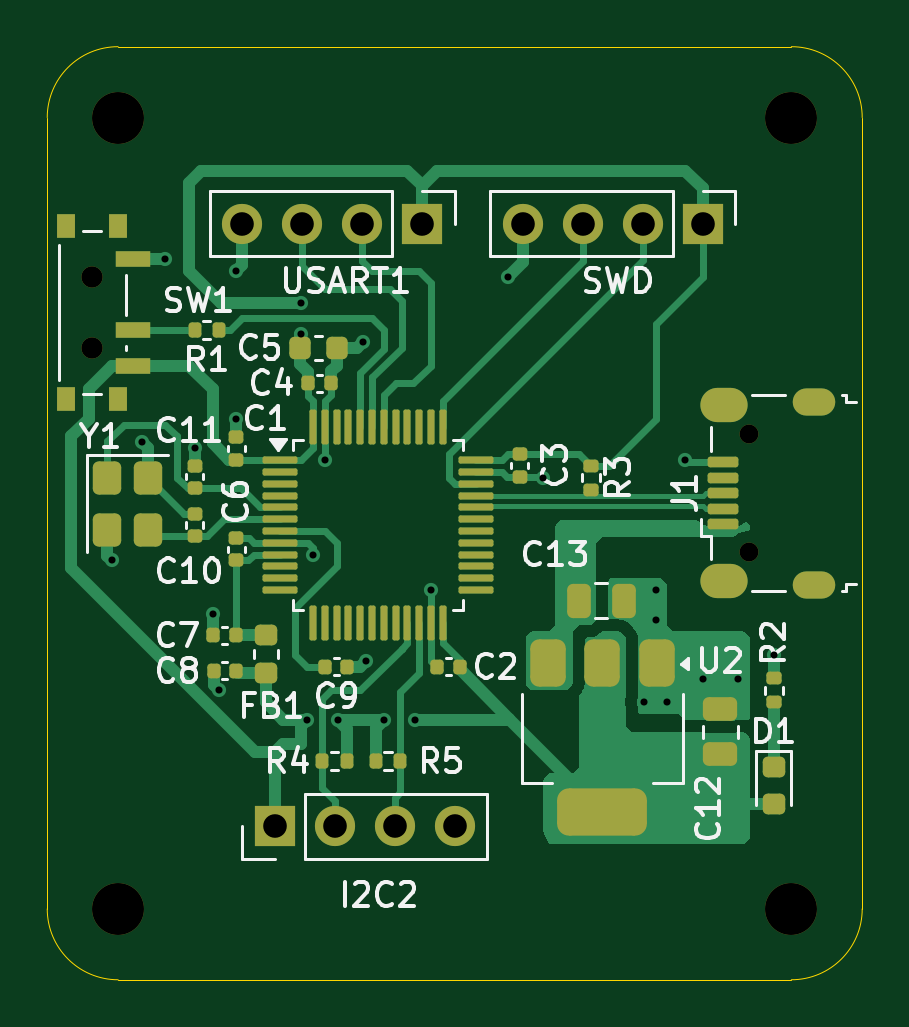
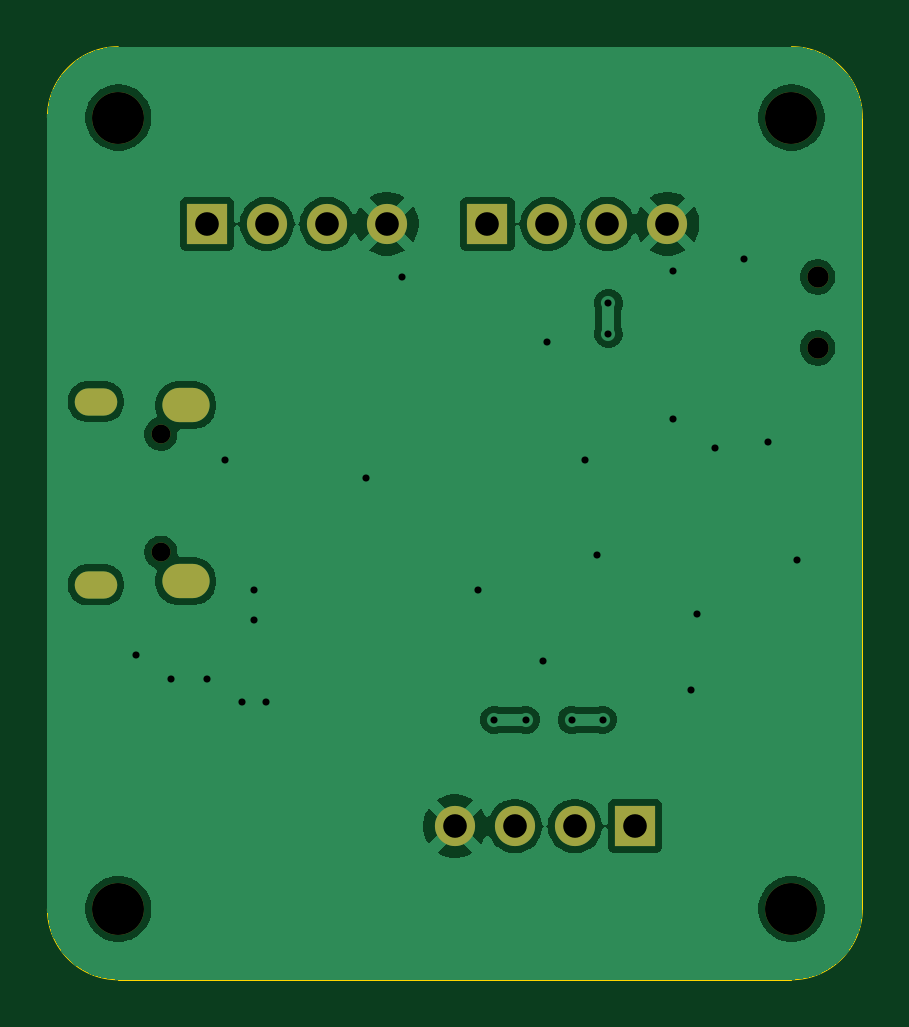
Circuit board: 10 layer files. Board 34.5 x 39.5 mm.
- bottom_copper: project1-B_Cu.gbr (48939 bytes)
- bottom_mask: project1-B_Mask.gbr (1427 bytes)
- paste: project1-B_Paste.gbr (453 bytes)
- bottom_silk: project1-B_Silkscreen.gbr (454 bytes)
- outline: project1-Edge_Cuts.gbr (969 bytes)
- top_copper: project1-F_Cu.gbr (31712 bytes)
- top_mask: project1-F_Mask.gbr (7071 bytes)
- paste: project1-F_Paste.gbr (6122 bytes)
- top_silk: project1-F_Silkscreen.gbr (39780 bytes)
- drill: project1.drl (1537 bytes)

=== bottom_copper: project1-B_Cu.gbr (48939 bytes, source omitted) ===
=== bottom_mask: project1-B_Mask.gbr ===
%TF.GenerationSoftware,KiCad,Pcbnew,10.0.7*%
%TF.CreationDate,2026-10-28T11:09:02+05:00*%
%TF.ProjectId,project1,70726f6a-6563-4743-912e-6b696361645f,rev?*%
%TF.SameCoordinates,Original*%
%TF.FileFunction,Soldermask,Bot*%
%TF.FilePolarity,Negative*%
%FSLAX46Y46*%
G04 Gerber Fmt 4.6, Leading zero omitted, Abs format (unit mm)*
G04 Created by KiCad (PCBNEW 10.0.7) date 2026-10-28 11:09:02*
%MOMM*%
%LPD*%
G01*
G04 APERTURE LIST*
%ADD10C,2.200000*%
%ADD11O,0.800000X0.800000*%
%ADD12O,1.800000X1.150000*%
%ADD13O,2.000000X1.450000*%
%ADD14R,1.700000X1.700000*%
%ADD15C,1.700000*%
%ADD16C,0.900000*%
G04 APERTURE END LIST*
D10*
%TO.C,H4*%
X41500000Y-29750000D03*
%TD*%
D11*
%TO.C,J1*%
X68195000Y-48150000D03*
X68195000Y-43150000D03*
D12*
X70945000Y-49525000D03*
D13*
X67145000Y-49375000D03*
X67145000Y-41925000D03*
D12*
X70945000Y-41775000D03*
%TD*%
D10*
%TO.C,H2*%
X70000000Y-63250000D03*
%TD*%
D14*
%TO.C,J2*%
X66250000Y-34250000D03*
D15*
X63710000Y-34250000D03*
X61170000Y-34250000D03*
X58630000Y-34250000D03*
%TD*%
D14*
%TO.C,J4*%
X48130000Y-59750000D03*
D15*
X50670000Y-59750000D03*
X53210000Y-59750000D03*
X55750000Y-59750000D03*
%TD*%
D16*
%TO.C,SW1*%
X40390000Y-36500000D03*
X40390000Y-39500000D03*
%TD*%
D14*
%TO.C,J3*%
X54370000Y-34250000D03*
D15*
X51830000Y-34250000D03*
X49290000Y-34250000D03*
X46750000Y-34250000D03*
%TD*%
D10*
%TO.C,H3*%
X70000000Y-29750000D03*
%TD*%
%TO.C,H1*%
X41500000Y-63250000D03*
%TD*%
M02*

=== paste: project1-B_Paste.gbr ===
%TF.GenerationSoftware,KiCad,Pcbnew,10.0.7*%
%TF.CreationDate,2026-10-28T11:09:02+05:00*%
%TF.ProjectId,project1,70726f6a-6563-4743-912e-6b696361645f,rev?*%
%TF.SameCoordinates,Original*%
%TF.FileFunction,Paste,Bot*%
%TF.FilePolarity,Positive*%
%FSLAX46Y46*%
G04 Gerber Fmt 4.6, Leading zero omitted, Abs format (unit mm)*
G04 Created by KiCad (PCBNEW 10.0.7) date 2026-10-28 11:09:02*
%MOMM*%
%LPD*%
G01*
G04 APERTURE LIST*
G04 APERTURE END LIST*
M02*

=== bottom_silk: project1-B_Silkscreen.gbr ===
%TF.GenerationSoftware,KiCad,Pcbnew,10.0.7*%
%TF.CreationDate,2026-10-28T11:09:02+05:00*%
%TF.ProjectId,project1,70726f6a-6563-4743-912e-6b696361645f,rev?*%
%TF.SameCoordinates,Original*%
%TF.FileFunction,Legend,Bot*%
%TF.FilePolarity,Positive*%
%FSLAX46Y46*%
G04 Gerber Fmt 4.6, Leading zero omitted, Abs format (unit mm)*
G04 Created by KiCad (PCBNEW 10.0.7) date 2026-10-28 11:09:02*
%MOMM*%
%LPD*%
G01*
G04 APERTURE LIST*
G04 APERTURE END LIST*
M02*

=== outline: project1-Edge_Cuts.gbr ===
%TF.GenerationSoftware,KiCad,Pcbnew,10.0.7*%
%TF.CreationDate,2026-10-28T11:09:02+05:00*%
%TF.ProjectId,project1,70726f6a-6563-4743-912e-6b696361645f,rev?*%
%TF.SameCoordinates,Original*%
%TF.FileFunction,Profile,NP*%
%FSLAX46Y46*%
G04 Gerber Fmt 4.6, Leading zero omitted, Abs format (unit mm)*
G04 Created by KiCad (PCBNEW 10.0.7) date 2026-10-28 11:09:02*
%MOMM*%
%LPD*%
G01*
G04 APERTURE LIST*
%TA.AperFunction,Profile*%
%ADD10C,0.050000*%
%TD*%
G04 APERTURE END LIST*
D10*
X38500000Y-29750000D02*
G75*
G02*
X41500000Y-26750000I3000000J0D01*
G01*
X38500000Y-63250000D02*
X38500000Y-29750000D01*
X41500000Y-26750000D02*
X70000000Y-26750000D01*
X41500000Y-66250000D02*
G75*
G02*
X38500000Y-63250000I0J3000000D01*
G01*
X70000000Y-26750000D02*
G75*
G02*
X73000000Y-29750000I0J-3000000D01*
G01*
X70000000Y-66250000D02*
X41500000Y-66250000D01*
X73000000Y-29750000D02*
X73000000Y-63250000D01*
X73000000Y-63250000D02*
G75*
G02*
X70000000Y-66250000I-3000000J0D01*
G01*
M02*

=== top_copper: project1-F_Cu.gbr (31712 bytes, source omitted) ===
=== top_mask: project1-F_Mask.gbr (7071 bytes, source omitted) ===
=== paste: project1-F_Paste.gbr (6122 bytes, source omitted) ===
=== top_silk: project1-F_Silkscreen.gbr (39780 bytes, source omitted) ===
=== drill: project1.drl ===
M48
; DRILL file KiCad 10.0.7 date 2026-10-28T11:08:56
; FORMAT={-:-/ absolute / metric / decimal}
; #@! TF.CreationDate,2026-10-28T11:08:56+05:00
; #@! TF.GenerationSoftware,Kicad,Pcbnew,10.0.7
; #@! TF.FileFunction,MixedPlating,1,2
FMAT,2
METRIC
; #@! TA.AperFunction,Plated,PTH,ViaDrill
T1C0.300
; #@! TA.AperFunction,Plated,PTH,ComponentDrill
T2C0.550
; #@! TA.AperFunction,Plated,PTH,ComponentDrill
T3C0.850
; #@! TA.AperFunction,Plated,PTH,ComponentDrill
T4C1.000
; #@! TA.AperFunction,NonPlated,NPTH,ComponentDrill
T5C0.800
; #@! TA.AperFunction,NonPlated,NPTH,ComponentDrill
T6C0.900
; #@! TA.AperFunction,NonPlated,NPTH,ComponentDrill
T7C2.200
%
G90
G05
T1
X41.25Y-48.5
X42.5Y-43.5
X43.5Y-35.75
X44.75Y-43.75
X45.5Y-50.75
X45.75Y-54.0
X46.5Y-36.25
X46.5Y-42.5
X49.25Y-37.6
X49.25Y-38.9
X49.5Y-55.25
X49.75Y-48.25
X50.25Y-44.25
X50.8Y-55.25
X51.85Y-39.25
X52.0Y-52.75
X52.75Y-55.25
X54.08Y-55.25
X54.75Y-49.75
X58.0Y-36.5
X59.5Y-45.0
X63.75Y-54.5
X64.25Y-49.75
X64.25Y-51.0
X64.75Y-54.5
X65.5Y-44.25
X66.25Y-53.5
X67.75Y-53.5
X69.25Y-52.5
T4
X46.75Y-34.25
X48.13Y-59.75
X49.29Y-34.25
X50.67Y-59.75
X51.83Y-34.25
X53.21Y-59.75
X54.37Y-34.25
X55.75Y-59.75
X58.63Y-34.25
X61.17Y-34.25
X63.71Y-34.25
X66.25Y-34.25
T5
X68.195Y-43.15
X68.195Y-48.15
T6
X40.39Y-36.5
X40.39Y-39.5
T7
X41.5Y-29.75
X41.5Y-63.25
X70.0Y-29.75
X70.0Y-63.25
T2
G00X70.62Y-41.775
M15
G01X71.27Y-41.775
M16
G05
G00X70.62Y-49.525
M15
G01X71.27Y-49.525
M16
G05
T3
G00X66.87Y-41.925
M15
G01X67.42Y-41.925
M16
G05
G00X66.87Y-49.375
M15
G01X67.42Y-49.375
M16
G05
M30
